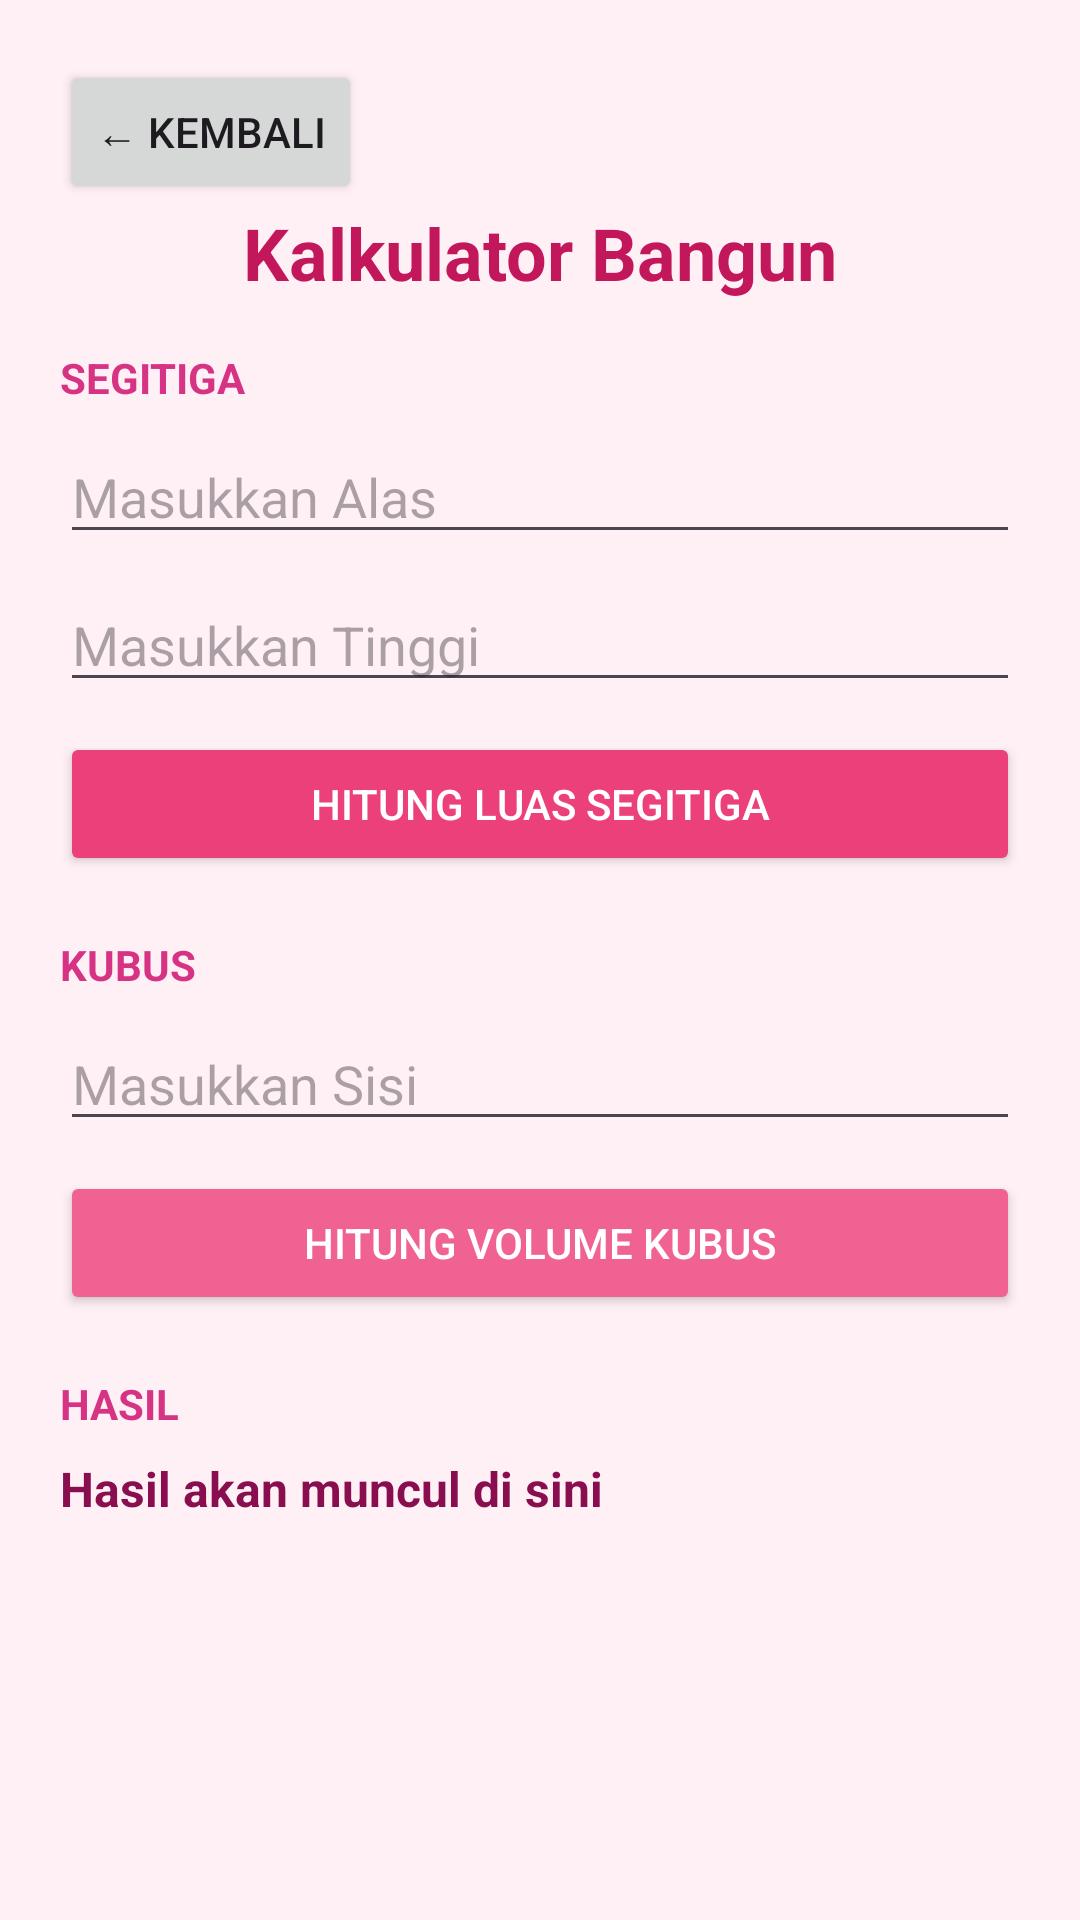

Produce the Android XML layout that renders to this screen, including the resource entries it uses.
<!-- AndroidManifest.xml: application theme Theme.Aliyablush -->
<!-- res/layout/activity_main.xml -->
<?xml version="1.0" encoding="utf-8"?>
<ScrollView
    xmlns:android="http://schemas.android.com/apk/res/android"
    android:layout_width="match_parent"
    android:layout_height="match_parent"
    android:background="#FFF0F5"
    android:fillViewport="true">

    <LinearLayout
        android:layout_width="match_parent"
        android:layout_height="wrap_content"
        android:orientation="vertical"
        android:padding="20dp">

        <Button
            android:id="@+id/btnBack"
            android:text="← Kembali"
            android:layout_width="wrap_content"
            android:layout_height="wrap_content"/>

        
        <TextView
            android:text="Kalkulator Bangun"
            android:textSize="24sp"
            android:textStyle="bold"
            android:textColor="#C2185B"
            android:gravity="center"
            android:layout_width="match_parent"
            android:layout_height="wrap_content"/>

        
        <TextView
            android:text="SEGITIGA"
            android:textStyle="bold"
            android:textColor="#D63384"
            android:layout_marginTop="16dp"
            android:layout_width="wrap_content"
            android:layout_height="wrap_content"/>

        
        <EditText
            android:id="@+id/etAlas"
            android:hint="Masukkan Alas"
            android:inputType="numberDecimal"
            android:layout_marginTop="8dp"
            android:layout_width="match_parent"
            android:layout_height="wrap_content"/>

        
        <EditText
            android:id="@+id/etTinggi"
            android:hint="Masukkan Tinggi"
            android:inputType="numberDecimal"
            android:layout_marginTop="8dp"
            android:layout_width="match_parent"
            android:layout_height="wrap_content"/>

        
        <Button
            android:id="@+id/btnSegitiga"
            android:text="Hitung Luas Segitiga"
            android:backgroundTint="#EC407A"
            android:textColor="#FFFFFF"
            android:layout_marginTop="10dp"
            android:layout_width="match_parent"
            android:layout_height="wrap_content"/>

        
        <TextView
            android:text="KUBUS"
            android:textStyle="bold"
            android:textColor="#D63384"
            android:layout_marginTop="20dp"
            android:layout_width="wrap_content"
            android:layout_height="wrap_content"/>

        
        <EditText
            android:id="@+id/etSisi"
            android:hint="Masukkan Sisi"
            android:inputType="numberDecimal"
            android:layout_marginTop="8dp"
            android:layout_width="match_parent"
            android:layout_height="wrap_content"/>

        
        <Button
            android:id="@+id/btnKubus"
            android:text="Hitung Volume Kubus"
            android:backgroundTint="#F06292"
            android:textColor="#FFFFFF"
            android:layout_marginTop="10dp"
            android:layout_width="match_parent"
            android:layout_height="wrap_content"/>

        
        <TextView
            android:text="HASIL"
            android:textStyle="bold"
            android:textColor="#D63384"
            android:layout_marginTop="20dp"
            android:layout_width="wrap_content"
            android:layout_height="wrap_content"/>

        <TextView
            android:id="@+id/tvHasil"
            android:text="Hasil akan muncul di sini"
            android:textSize="16sp"
            android:textStyle="bold"
            android:textColor="#880E4F"
            android:layout_marginTop="8dp"
            android:layout_width="wrap_content"
            android:layout_height="wrap_content"/>

    </LinearLayout>
</ScrollView>
<!-- resources referenced by this layout -->
<resources>
  <style name="Theme.Aliyablush" parent="Base.Theme.Aliyablush" />
  <style name="Base.Theme.Aliyablush" parent="Theme.Material3.DayNight.NoActionBar">
          
          
      </style>
</resources>
